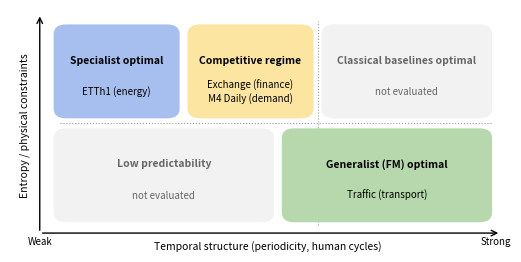

Generate this figure with matplotlib: (Note: this script raises an exception after producing the figure.)
"""Fig. 1: regime map summarizing Tables III and IV.

Usage: python paper_wllfm2026/make_regime_map.py [output.pdf]

Box placement follows the measured winners per dataset (Tables III and IV);
positions along the axes are qualitative, and the grey regions were not evaluated.
"""
import os, sys
import matplotlib; matplotlib.use('Agg'); import matplotlib.pyplot as plt
matplotlib.rcParams.update({'pdf.fonttype': 42, 'ps.fonttype': 42})
from matplotlib.patches import FancyBboxPatch
fig,ax=plt.subplots(figsize=(6.4,3.0)); ax.set_xlim(0,10); ax.set_ylim(0,6); ax.axis('off')
def box(x,y,w,h,c,t1,t2,fs=7.5,tc='black',ec='none'):
    ax.add_patch(FancyBboxPatch((x,y),w,h,boxstyle='round,pad=0.02,rounding_size=0.25',fc=c,ec=ec,lw=0.8))
    ax.text(x+w/2,y+h*0.62,t1,ha='center',va='center',fontsize=fs,fontweight='bold',color=tc); ax.text(x+w/2,y+h*0.28,t2,ha='center',va='center',fontsize=fs-0.5,style='italic',color=tc)
box(0.9,3.2,2.5,2.4,'#A7BFEF','Specialist optimal','ETTh1 (energy)')
box(3.6,3.2,2.5,2.4,'#FBE5A0','Competitive regime','Exchange (finance)\nM4 Daily (demand)')
box(6.3,3.2,3.4,2.4,'#F2F2F2','Classical baselines optimal','not evaluated',tc='#666666')
box(0.9,0.5,4.4,2.4,'#F2F2F2','Low predictability','not evaluated',tc='#666666')
box(5.5,0.5,4.2,2.4,'#B7D8AC','Generalist (FM) optimal','Traffic (transport)')
ax.plot([6.2,6.2],[0.4,5.7],ls=':',color='#999999',lw=0.8,zorder=0); ax.plot([1.0,9.7],[3.05,3.05],ls=':',color='#999999',lw=0.8)
ax.annotate('',xy=(0.6,5.9),xytext=(0.6,0.2),arrowprops=dict(arrowstyle='->',lw=1)); ax.annotate('',xy=(9.9,0.2),xytext=(0.6,0.2),arrowprops=dict(arrowstyle='->',lw=1))
ax.text(0.3,3.0,'Entropy / physical constraints',rotation=90,ha='center',va='center',fontsize=7.5); ax.text(5.2,-0.15,'Temporal structure (periodicity, human cycles)',ha='center',va='center',fontsize=7.5)
ax.text(0.6,-0.1,'Weak',ha='center',fontsize=7); ax.text(9.8,-0.1,'Strong',ha='center',fontsize=7)
out=sys.argv[1] if len(sys.argv)>1 else os.path.join(os.path.dirname(os.path.abspath(__file__)),'outputs','matrix_v2.pdf')
os.makedirs(os.path.dirname(out),exist_ok=True)
fig.savefig(out,bbox_inches='tight'); print('Wrote',out)
